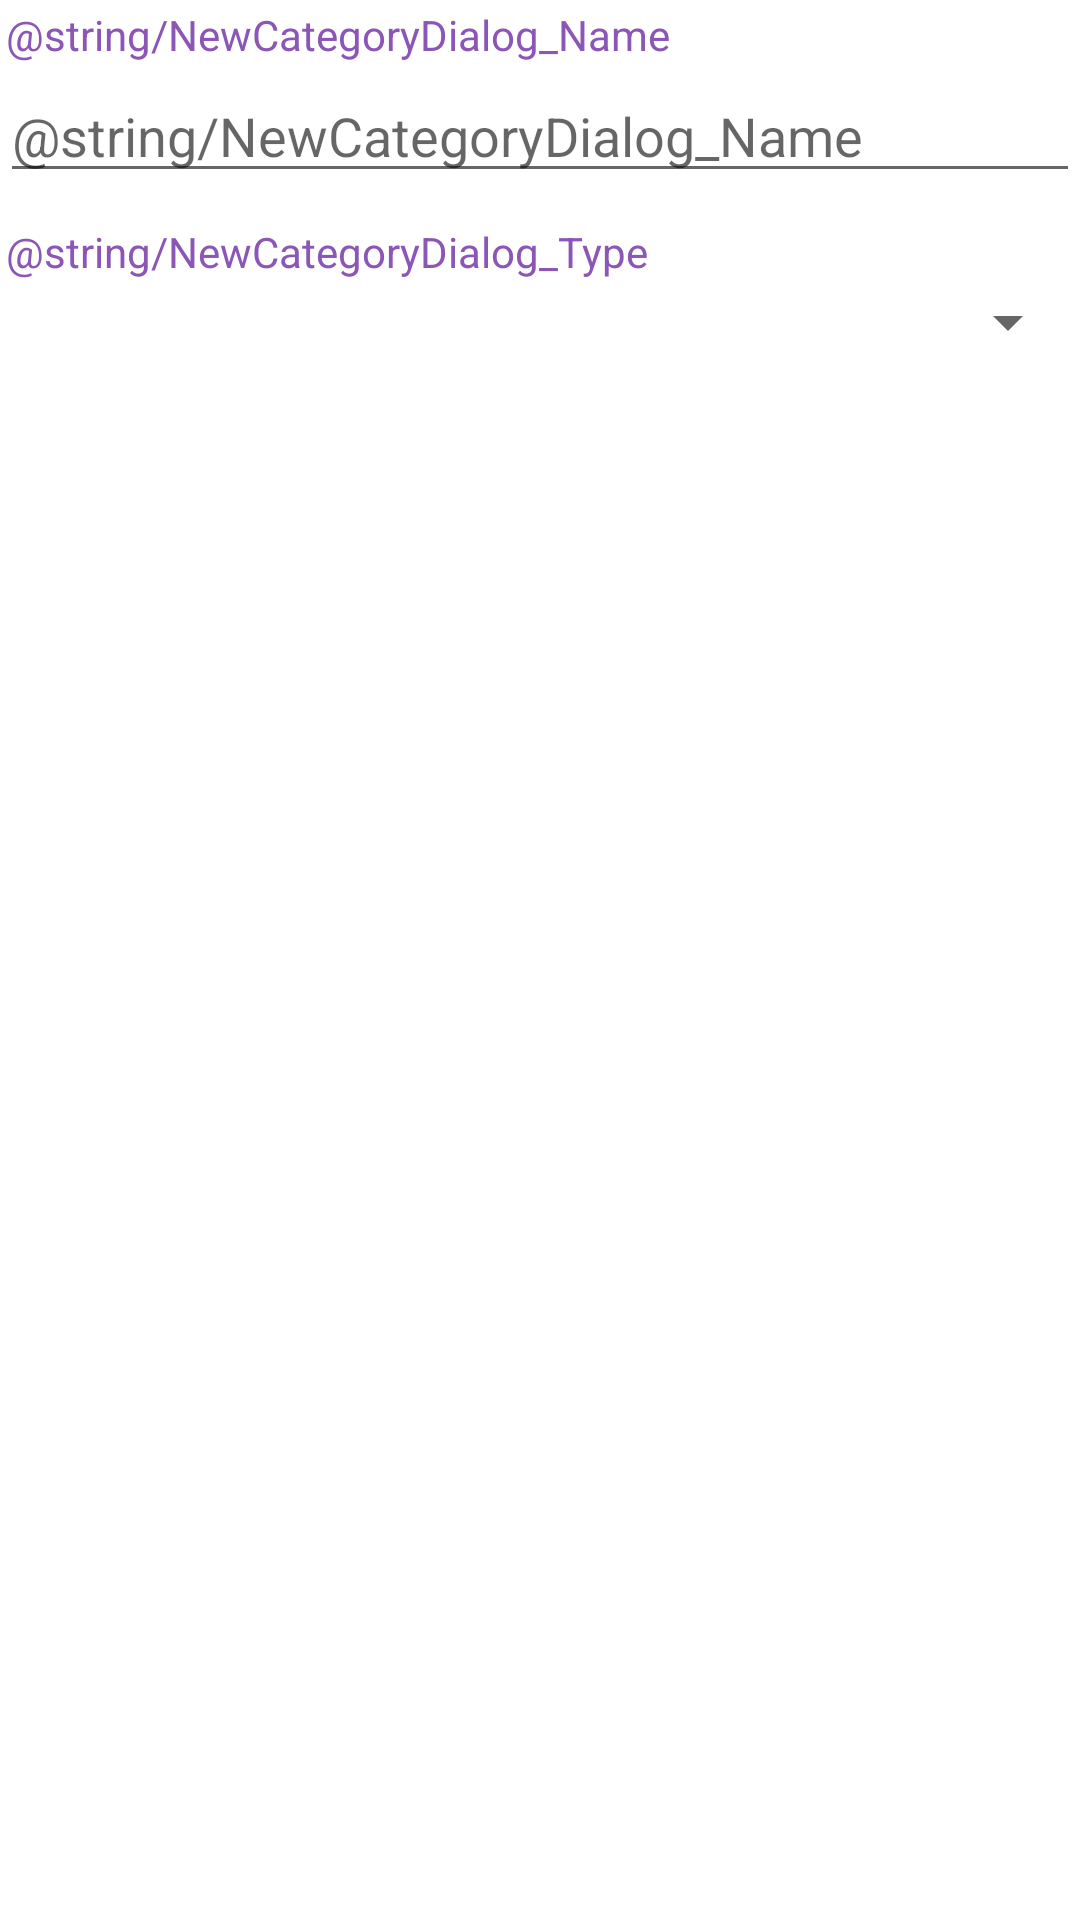

This screen was rendered from an Android layout file. Write that file and the resources it references.
<!-- AndroidManifest.xml: application theme AppTheme -->
<!-- res/layout/dialog_new_category.xml -->
<?xml version="1.0" encoding="utf-8"?>
<androidx.appcompat.widget.LinearLayoutCompat xmlns:android="http://schemas.android.com/apk/res/android"
    style="@style/AppTheme"
    android:layout_width="match_parent"
    android:layout_height="wrap_content"
    android:orientation="vertical">

    <androidx.appcompat.widget.AppCompatTextView
        android:id="@+id/nameTitle"
        android:layout_width="match_parent"
        android:layout_height="wrap_content"
        android:ellipsize="end"
        android:lines="1"
        android:padding="2dp"
        android:text="@string/NewCategoryDialog_Name"
        android:textColor="@color/primary"
        android:textSize="14sp" />

    <androidx.appcompat.widget.AppCompatEditText
        android:id="@+id/nameEditText"
        android:layout_width="match_parent"
        android:layout_height="wrap_content"
        android:hint="@string/NewCategoryDialog_Name" />

    <androidx.appcompat.widget.AppCompatTextView
        android:id="@+id/operationTypeTitle"
        android:layout_width="match_parent"
        android:layout_height="wrap_content"
        android:layout_marginTop="8dp"
        android:ellipsize="end"
        android:lines="1"
        android:padding="2dp"
        android:text="@string/NewCategoryDialog_Type"
        android:textColor="@color/primary"
        android:textSize="14sp" />

    <androidx.appcompat.widget.AppCompatSpinner
        android:id="@+id/operationTypeSpinner"
        android:layout_width="match_parent"
        android:layout_height="wrap_content"
        android:spinnerMode="dropdown" />

</androidx.appcompat.widget.LinearLayoutCompat>
<!-- resources referenced by this layout -->
<resources>
  <color name="primary">#8C56B6</color>
  <style name="AppTheme" parent="Theme.MaterialComponents.DayNight.NoActionBar">
          <item name="colorPrimary">@color/primary</item>
          <item name="colorPrimaryDark">@color/primaryDark</item>
          <item name="colorAccent">@color/accent</item>
          <item name="android:statusBarColor">@color/black</item>
      </style>
  <color name="primaryDark">#754999</color>
  <color name="accent">#F7CE34</color>
  <color name="black">#00000000</color>
</resources>
